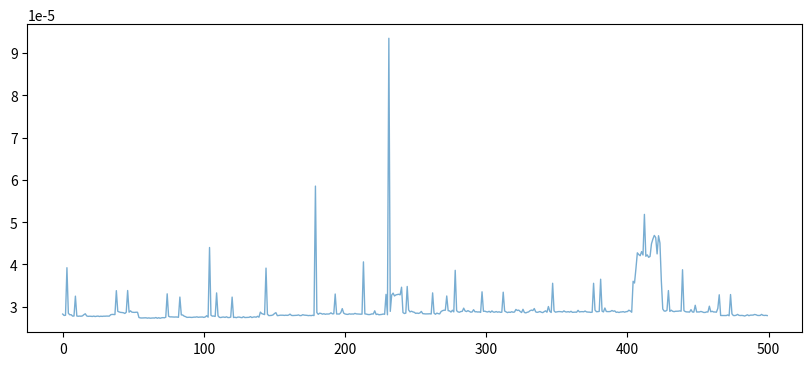

Write Python code to recreate this figure. (Note: this script raises an exception after producing the figure.)
import time
import statistics
import gc
import numpy as np
from matplotlib import pyplot as plt
import logging

logging.basicConfig(level=logging.INFO, format='%(asctime)s - %(levelname)s - %(message)s')

lista_n = [1000, 10000, 100000]

REPETICOES = 500  # mais amostras => histograma mais próximo do normal
WARMUP = 20       # iterações de aquecimento descartadas (cache, branch predictor)

for n in lista_n:
    # --- aquecimento ---
    for _ in range(WARMUP):
        for i in range(n):
            x = 1

    tt = []
    gc_old = gc.isenabled()
    gc.disable()
    try:
        for j in range(REPETICOES):
            tic = time.perf_counter()  # alta resolução, monotônico (corrige time.time)
            for i in range(n):
                x = 1
            toc = time.perf_counter()
            tt.append(toc - tic)
    finally:
        if gc_old:
            gc.enable()

    # --- filtragem de outliers via IQR (remove only distant outliers) ---
    OUTLIER_FACTOR = 3.0  # multiplier to keep only far outliers
    q1, q3 = np.percentile(tt, [25, 75])
    iqr = q3 - q1
    if iqr == 0:
        # fallback using extreme percentiles when data is nearly constant
        limite_inf = np.percentile(tt, 2.5)
        limite_sup = np.percentile(tt, 97.5)
    else:
        limite_inf = q1 - OUTLIER_FACTOR * iqr
        limite_sup = q3 + OUTLIER_FACTOR * iqr

    tt_filtrado = [x for x in tt if limite_inf <= x <= limite_sup]

    # estatísticas no vetor filtrado
    if len(tt_filtrado) == 0:
        media = desvio = cv = float('nan')
    elif len(tt_filtrado) == 1:
        media = statistics.mean(tt_filtrado)
        desvio = 0.0
        cv = 0.0 if media != 0 else float('nan')
    else:
        media = statistics.mean(tt_filtrado)
        desvio = statistics.stdev(tt_filtrado)
        cv = desvio / media if media != 0 else float('nan')

    # Improved, multi‑line log output for better readability
    print(f"""
=== Result for n={n} ===
IQR filter : [{limite_inf:.8f}, {limite_sup:.8f}]
Samples    : total={len(tt)}  filtered={len(tt_filtrado)}
Mean       : {media:.8f}
Std dev    : {desvio:.8f}
CV         : {cv:.4%}
Q1         : {q1:.8f}
Q3         : {q3:.8f}
IQR        : {iqr:.8f}
""")
    # --- Gráfico 1: série temporal ---
    plt.figure(figsize=(10, 4))
    # linha base com todos os pontos
    plt.plot(tt, linestyle='-', color='tab:blue', linewidth=1, alpha=0.6, label='tempo bruto')
    # destaca outliers em vermelho

    outliers_val = [tt[i] for i in outliers_idx]
    if outliers_idx:
        plt.scatter(outliers_idx, outliers_val, color='red', s=18, zorder=5, label=f'outliers ({len(outliers_idx)})')
    # linha de média e banda +- desvio
    if not np.isnan(media):
        plt.axhline(media, color='green', linestyle='--', linewidth=1.2, label=f'média filtrada {media:.6f}s')
        plt.axhline(media + desvio, color='green', linestyle=':', linewidth=1, alpha=0.7)
        plt.axhline(media - desvio, color='green', linestyle=':', linewidth=1, alpha=0.7)
        plt.fill_between(range(len(tt)), media - desvio, media + desvio, color='green', alpha=0.08)
    plt.ylabel('Tempo (s)')
    plt.xlabel('Iteração')
    plt.title(f'n = {n} — Tempo por iteração (perf_counter, {REPETICOES} reps, GC off + warmup)')
    plt.legend(fontsize=8)
    plt.tight_layout()
    plt.savefig(f'tempo_n_{n}.png', dpi=150)
    print(f'Gráfico salvo como tempo_n_{n}.png')
    plt.close()

    # --- Gráfico 2: histograma correto (corrige "1 barra por tempo") ---
    # Antes: Counter + round + bar categórico criava centenas de barras esparsas
    # (cada valor único virava uma coluna), sem forma de sino.
    # Agora: histograma contínuo com bins automáticos (Freedman-Diaconis).
    plt.figure(figsize=(8, 4.5))
    # usa dados filtrados para distribuição normal visível
    # Use filtered data if enough points; otherwise fall back to raw data
    dados_hist = tt_filtrado if len(tt_filtrado) >= 5 else tt
    # Utilize Freedman-Diaconis rule for optimal bin width
    n_bins = 'fd'  # automatically determines bin width
    counts, bins, patches = plt.hist(dados_hist, bins=n_bins, edgecolor='black', color='skyblue', linewidth=0.6, alpha=0.85, density=False)
    # marca média
    if not np.isnan(media):
        plt.axvline(media, color='red', linestyle='--', linewidth=1.2, label=f'média {media:.6f}s')
        plt.axvline(media + desvio, color='orange', linestyle=':', linewidth=1.1, label=f'±1σ')
        plt.axvline(media - desvio, color='orange', linestyle=':', linewidth=1.1)
    plt.ylabel('Frequência')
    plt.xlabel('Tempo (s)')
    plt.title(f'Histograma — n = {n} (bins=auto, {len(dados_hist)} amostras filtradas)')
    plt.legend(fontsize=8)
    # formatação científica se tempos muito pequenos
    plt.ticklabel_format(style='sci', axis='x', scilimits=(0,0))
    plt.tight_layout()
    plt.savefig(f'hist_n_{n}.png', dpi=150)
    print(f'Gráfico salvo como hist_n_{n}.png')
    plt.close()
